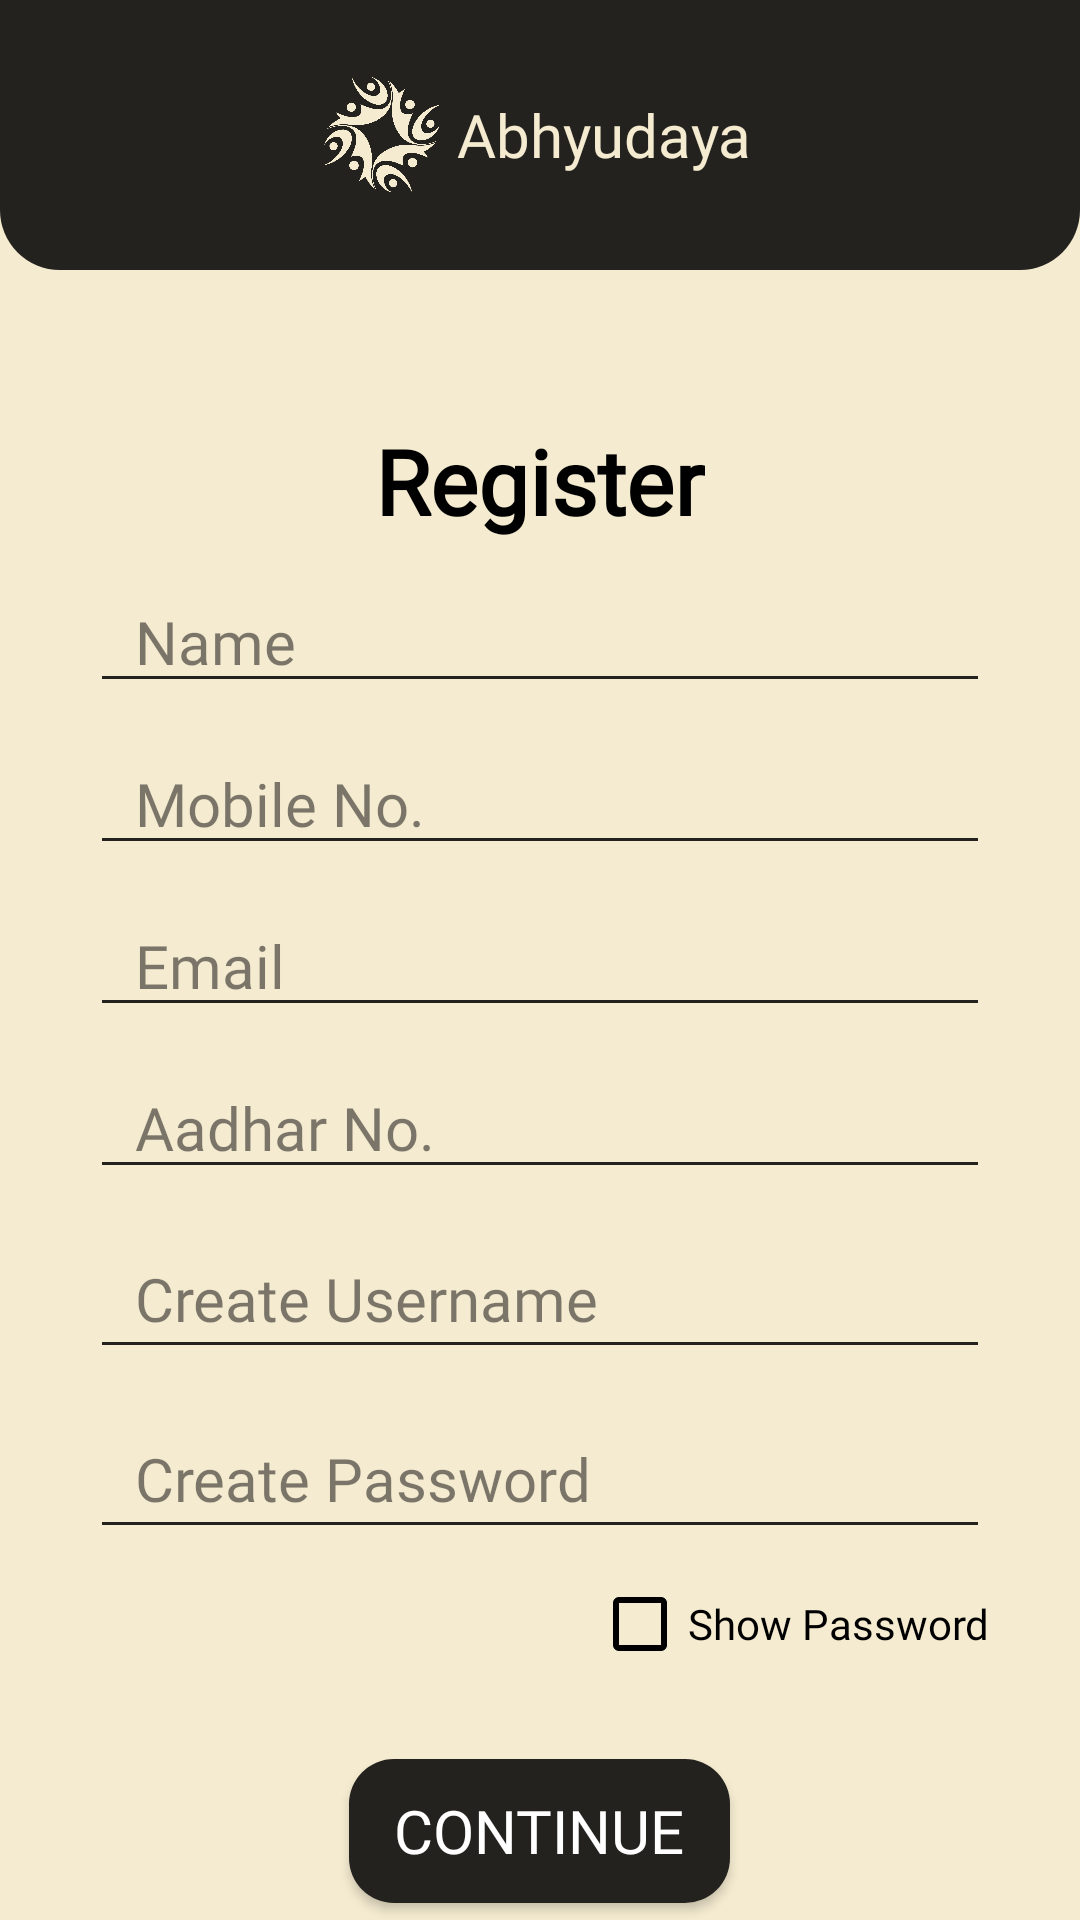

Layout XML and referenced resources for this Android screen:
<!-- AndroidManifest.xml: application theme Theme.Abhyudaya -->
<!-- res/layout/activity_registration.xml -->
<?xml version="1.0" encoding="utf-8"?>
<RelativeLayout xmlns:android="http://schemas.android.com/apk/res/android"
    xmlns:app="http://schemas.android.com/apk/res-auto"
    xmlns:tools="http://schemas.android.com/tools"
    android:id="@+id/main"
    android:layout_width="match_parent"
    android:layout_height="match_parent"
    tools:context=".RegistrationActivity"
    android:background="@color/cream">

    <LinearLayout
        android:id="@+id/cardTitle"
        android:layout_width="match_parent"
        android:layout_height="wrap_content"
        android:background="@drawable/shape_entry_card"
        android:gravity="center"
        android:layout_marginBottom="50dp">

        <LinearLayout
            android:id="@+id/llLogo"
            android:layout_width="wrap_content"
            android:layout_height="wrap_content"
            android:gravity="center_vertical"
            android:layout_margin="20dp">

            <ImageView
                android:id="@+id/ivLoginLogo"
                android:layout_width="50dp"
                android:layout_height="50dp"
                android:src="@drawable/app_icon_logo_cream"/>
            <TextView
                android:id="@+id/tvLoginTitle"
                android:layout_width="wrap_content"
                android:layout_height="wrap_content"
                android:text="Abhyudaya"
                android:textColor="@color/cream"
                android:textSize="20sp"
                android:fontFamily="@font/samarkan"
                android:layout_marginRight="7dp" />

        </LinearLayout>

    </LinearLayout>

    <LinearLayout
        android:layout_width="match_parent"
        android:layout_height="match_parent"
        android:layout_below="@+id/cardTitle"
        android:orientation="vertical"
        android:paddingHorizontal="30dp">

        <TextView
            android:id="@+id/txtRegister"
            android:layout_width="wrap_content"
            android:layout_height="wrap_content"
            android:text="Register"
            android:textColor="@color/black"
            android:textSize="30sp"
            android:textStyle="bold"
            android:fontFamily="@font/roboto_regular"
            android:layout_gravity="center_horizontal"/>

        <EditText
            android:id="@+id/etName"
            android:layout_width="match_parent"
            android:layout_height="wrap_content"
            android:layout_marginTop="10dp"
            android:hint="Name"
            android:textColorHint="@color/transp_black"
            android:textColor="@color/black"
            android:textSize="20sp"
            android:fontFamily="@font/roboto_regular"
            android:backgroundTint="@color/black_cream"
            android:paddingLeft="15sp"
            android:inputType="text"/>

        <EditText
            android:id="@+id/etMobNo"
            android:layout_width="match_parent"
            android:layout_height="wrap_content"
            android:layout_marginTop="10dp"
            android:hint="Mobile No."
            android:textColorHint="@color/transp_black"
            android:textColor="@color/black"
            android:textSize="20sp"
            android:fontFamily="@font/roboto_regular"
            android:backgroundTint="@color/black_cream"
            android:paddingLeft="15sp"
            android:inputType="text"/>

        <EditText
            android:id="@+id/etEmail"
            android:layout_width="match_parent"
            android:layout_height="wrap_content"
            android:layout_marginTop="10dp"
            android:hint="Email"
            android:textColorHint="@color/transp_black"
            android:textColor="@color/black"
            android:textSize="20sp"
            android:fontFamily="@font/roboto_regular"
            android:backgroundTint="@color/black_cream"
            android:paddingLeft="15sp"
            android:inputType="text"/>

        <EditText
            android:id="@+id/etAadhar"
            android:layout_width="match_parent"
            android:layout_height="wrap_content"
            android:layout_marginTop="10dp"
            android:hint="Aadhar No."
            android:textColorHint="@color/transp_black"
            android:textColor="@color/black"
            android:textSize="20sp"
            android:fontFamily="@font/roboto_regular"
            android:backgroundTint="@color/black_cream"
            android:paddingLeft="15sp"
            android:inputType="text"/>

        <EditText
            android:id="@+id/etUsername"
            android:layout_width="match_parent"
            android:layout_height="50dp"
            android:layout_marginTop="10dp"
            android:hint="Create Username"
            android:textColorHint="@color/transp_black"
            android:textColor="@color/black"
            android:textSize="20sp"
            android:fontFamily="@font/roboto_regular"
            android:backgroundTint="@color/black_cream"
            android:paddingLeft="15sp"
            android:inputType="text"/>

        <EditText
            android:id="@+id/etPassword"
            android:layout_width="match_parent"
            android:layout_height="50dp"
            android:layout_marginTop="10dp"
            android:hint="Create Password"
            android:textColorHint="@color/transp_black"
            android:textColor="@color/black"
            android:textSize="20sp"
            android:backgroundTint="@color/black_cream"
            android:fontFamily="@font/roboto_regular"
            android:paddingLeft="15sp"
            android:inputType="textPassword"/>

        <CheckBox
            android:id="@+id/cbShowPassword"
            android:layout_width="wrap_content"
            android:layout_height="50dp"
            android:text="Show Password"
            android:textColor="@color/black"
            android:fontFamily="@font/roboto_regular"
            android:buttonTint="@color/black"
            android:layout_gravity="right"/>

        <androidx.appcompat.widget.AppCompatButton
            android:id="@+id/btnCont"
            android:layout_width="wrap_content"
            android:layout_height="wrap_content"
            android:background="@drawable/btn_shape"
            android:layout_marginTop="20dp"
            android:layout_marginHorizontal="25dp"
            android:text="Continue"
            android:textColor="@color/white"
            android:textSize="20sp"
            android:fontFamily="@font/roboto_regular"
            android:layout_gravity="center_horizontal"
            android:paddingHorizontal="15dp"/>


    </LinearLayout>

</RelativeLayout>
<!-- resources referenced by this layout -->
<resources>
  <color name="black">#FF000000</color>
  <color name="black_cream">#24221E</color>
  <color name="cream">#f4EBD0</color>"
  <color name="transp_black">#80000000</color>
  <color name="white">#FFFFFFFF</color>
  <!-- drawable app_icon_logo_cream: png bitmap (drawable, 54494 bytes) -->
  <!-- drawable btn_shape (drawable) -->
  <?xml version="1.0" encoding="utf-8"?>
  <shape xmlns:android="http://schemas.android.com/apk/res/android">
  
      <solid android:color="@color/black_cream"/>
      <corners android:radius="15dp" />
  </shape>
  <!-- drawable shape_entry_card (drawable) -->
  <?xml version="1.0" encoding="utf-8"?>
  <shape xmlns:android="http://schemas.android.com/apk/res/android">
  
      <solid
          android:color="@color/black_cream"/>
  
      <corners
          android:bottomLeftRadius="20dp"
          android:bottomRightRadius="20dp"/>
  
  
  </shape>
  <style name="Theme.Abhyudaya" parent="Theme.AppCompat.DayNight.NoActionBar">
          <item name="colorPrimary">@color/tan</item>
          <item name="colorPrimaryDark">@color/black_tan</item>
          <item name="colorAccent">@color/cream</item>
          <item name="android:navigationBarColor">@color/black_tan</item>
          <item name="android:windowBackground">@color/black_cream</item>
  
      </style>
  <color name="tan">#B68D40</color>
  <color name="black_tan">#5c4720</color>
</resources>
